Dataset: india_sentinel2 (GitHub, kavya-sajjit/deforestation-prediction-india). Classes: deforested, intact forest.

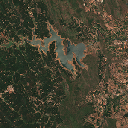
Label: intact forest

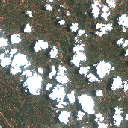
Label: deforested

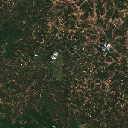
Label: intact forest

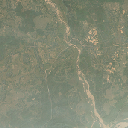
Label: deforested

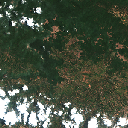
Label: intact forest

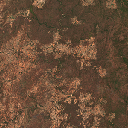
Label: deforested
